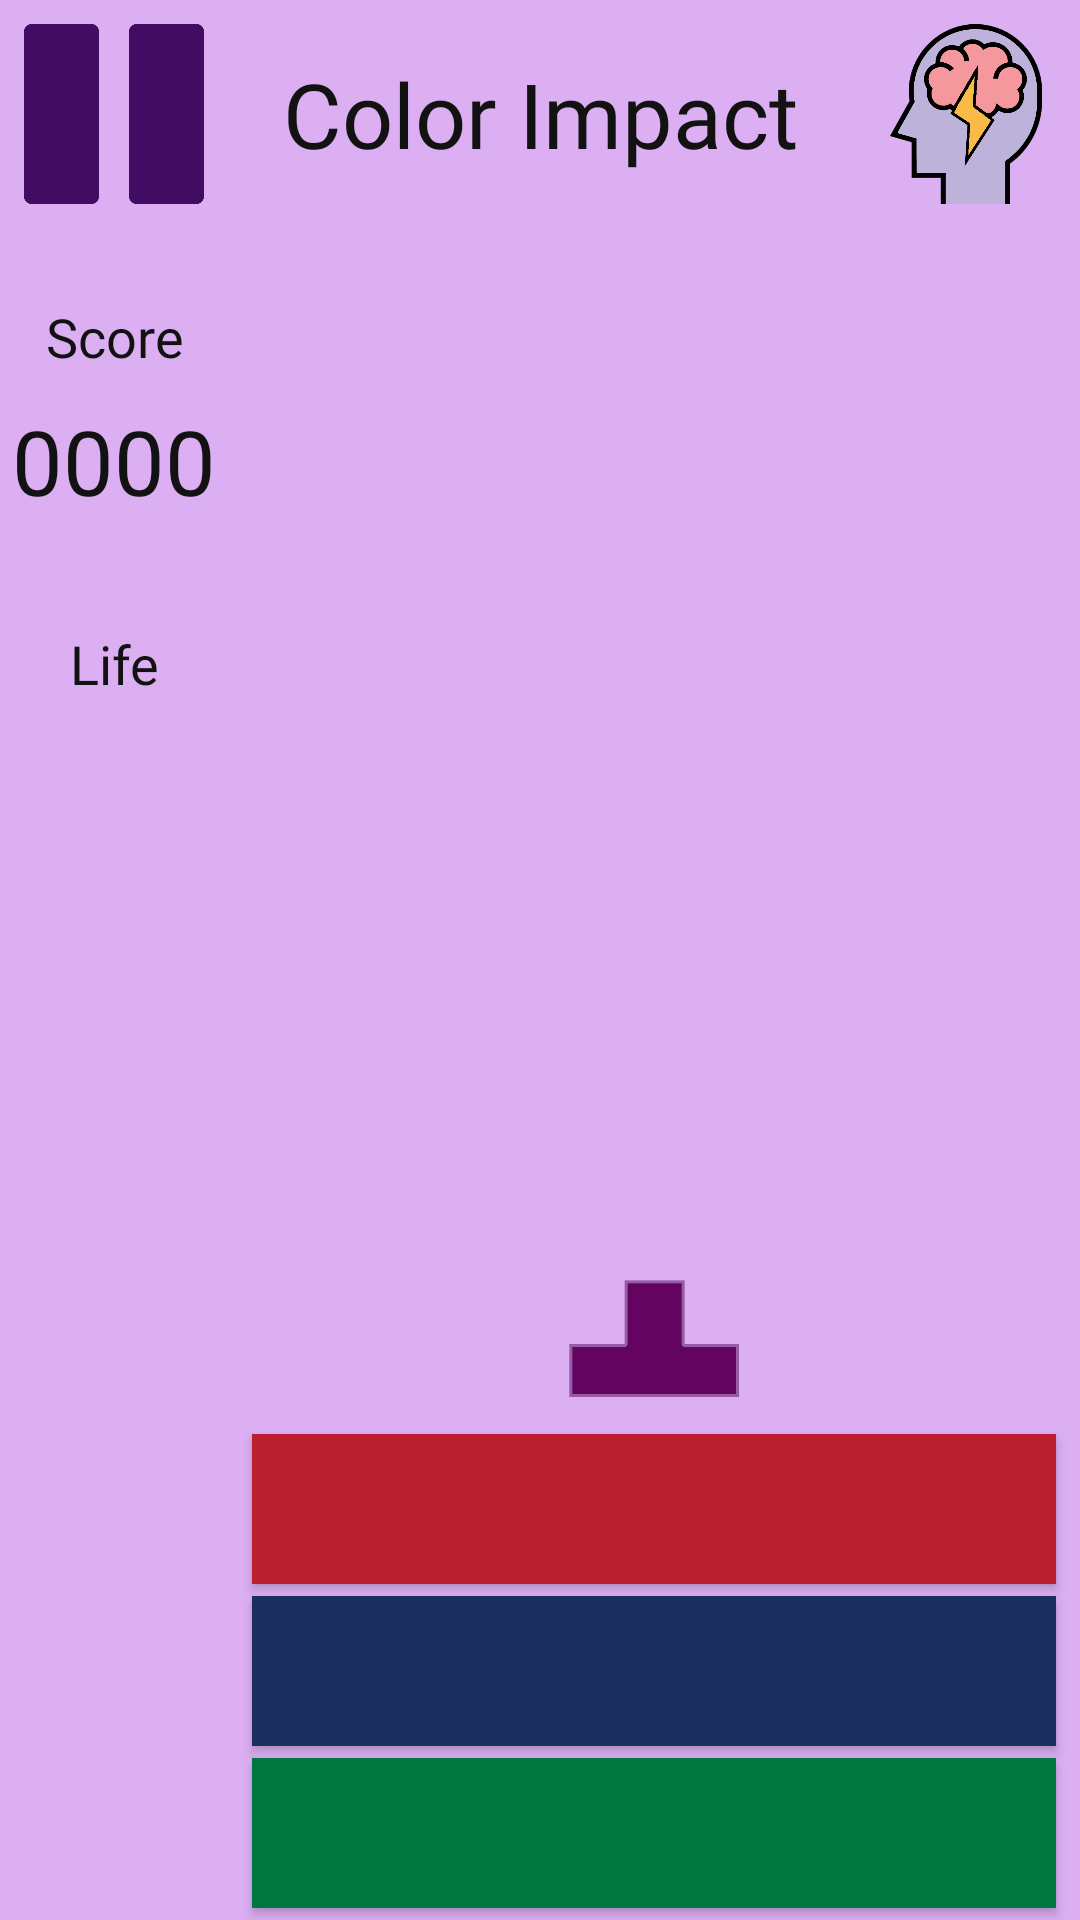

Reconstruct the res/layout file that produces this screen, plus the resources it refers to.
<!-- AndroidManifest.xml: application theme AppTheme -->
<!-- res/layout/activity_color_impact.xml -->
<?xml version="1.0" encoding="utf-8"?>
<android.support.constraint.ConstraintLayout xmlns:android="http://schemas.android.com/apk/res/android"
    xmlns:app="http://schemas.android.com/apk/res-auto"
    xmlns:tools="http://schemas.android.com/tools"
    android:layout_width="match_parent"
    android:layout_height="match_parent"
    android:background="@color/bgColor"
    tools:context=".colorImpact"
    android:clickable="true"
    >


    <TextView
        android:id="@+id/label"
        android:layout_width="0dp"
        android:layout_height="60dp"
        android:layout_marginStart="8dp"
        android:layout_marginTop="8dp"
        android:layout_marginEnd="8dp"
        android:fontFamily="@font/aldrich"
        android:gravity="center"
        android:text="Color Impact"
        android:textAlignment="center"
        android:textColor="@color/textBlack"
        android:textSize="30sp"
        app:layout_constraintEnd_toStartOf="@+id/categoryimg"
        app:layout_constraintStart_toEndOf="@+id/pause"
        app:layout_constraintTop_toTopOf="parent" />

    <ImageView
        android:id="@+id/categoryimg"
        android:layout_width="60dp"
        android:layout_height="60dp"
        android:layout_marginTop="8dp"
        android:layout_marginEnd="8dp"
        app:layout_constraintEnd_toEndOf="parent"
        app:layout_constraintTop_toTopOf="parent"
        app:srcCompat="@drawable/reflex" />

    <Button
        android:id="@+id/pause"
        android:layout_width="60dp"
        android:layout_height="60dp"
        android:layout_marginStart="8dp"
        android:layout_marginTop="8dp"
        android:background="@drawable/pause"
        android:onClick="pause"
        app:layout_constraintStart_toStartOf="parent"
        app:layout_constraintTop_toTopOf="parent" />

    <android.support.constraint.ConstraintLayout
        android:id="@+id/constraintLayout"
        android:layout_width="0dp"
        android:layout_height="0dp"
        android:layout_marginTop="8dp"
        app:layout_constraintBottom_toBottomOf="parent"
        app:layout_constraintEnd_toEndOf="parent"
        app:layout_constraintStart_toStartOf="@+id/label"
        app:layout_constraintTop_toBottomOf="@+id/label">

        <ImageView
            android:id="@+id/blueF"
            android:layout_width="40dp"
            android:layout_height="40dp"
            android:layout_marginTop="112dp"
            android:scaleType="fitXY"
            android:visibility="invisible"
            app:layout_constraintBottom_toTopOf="@+id/player"
            app:layout_constraintEnd_toEndOf="@+id/player"
            app:layout_constraintStart_toStartOf="@+id/player"
            app:layout_constraintTop_toBottomOf="@+id/bar"
            app:layout_constraintVertical_bias="1.0"
            app:srcCompat="@drawable/blueshoot" />

        <ImageView
            android:id="@+id/redF"
            android:layout_width="40dp"
            android:layout_height="40dp"
            android:layout_marginTop="112dp"
            android:scaleType="fitXY"
            android:visibility="invisible"
            app:layout_constraintBottom_toTopOf="@+id/player"
            app:layout_constraintEnd_toEndOf="@+id/player"
            app:layout_constraintStart_toStartOf="@+id/player"
            app:layout_constraintTop_toBottomOf="@+id/bar"
            app:layout_constraintVertical_bias="1.0"
            app:srcCompat="@drawable/redshoot" />

        <ImageView
            android:id="@+id/greenF"
            android:layout_width="40dp"
            android:layout_height="40dp"
            android:layout_marginTop="112dp"
            android:scaleType="fitXY"
            android:visibility="invisible"
            app:layout_constraintBottom_toTopOf="@+id/player"
            app:layout_constraintEnd_toEndOf="@+id/player"
            app:layout_constraintStart_toStartOf="@+id/player"
            app:layout_constraintTop_toBottomOf="@+id/bar"
            app:layout_constraintVertical_bias="1.0"
            app:srcCompat="@drawable/greenshoot" />

        <ImageView
            android:id="@+id/player"
            android:layout_width="60dp"
            android:layout_height="60dp"
            android:scaleType="fitXY"
            android:visibility="visible"
            app:layout_constraintBottom_toTopOf="@+id/redFire"
            app:layout_constraintEnd_toEndOf="parent"
            app:layout_constraintStart_toStartOf="parent"
            app:srcCompat="@drawable/playerimpact" />

        <Button
            android:id="@+id/redFire"
            android:layout_width="match_parent"
            android:layout_height="50dp"
            android:layout_marginStart="8dp"
            android:layout_marginEnd="8dp"
            android:layout_marginBottom="4dp"
            android:background="@color/redFire"
            app:layout_constraintBottom_toTopOf="@+id/blueFire"
            app:layout_constraintEnd_toEndOf="parent"
            app:layout_constraintHorizontal_bias="0.0"
            app:layout_constraintStart_toStartOf="parent" />

        <Button
            android:id="@+id/blueFire"
            android:layout_width="match_parent"
            android:layout_height="50dp"
            android:layout_marginStart="8dp"
            android:layout_marginEnd="8dp"
            android:layout_marginBottom="4dp"
            android:background="@color/blueFire"
            app:layout_constraintBottom_toTopOf="@+id/greenFire"
            app:layout_constraintEnd_toEndOf="parent"
            app:layout_constraintHorizontal_bias="0.0"
            app:layout_constraintStart_toStartOf="parent" />

        <Button
            android:id="@+id/greenFire"
            android:layout_width="match_parent"
            android:layout_height="50dp"
            android:layout_marginStart="8dp"
            android:layout_marginEnd="8dp"
            android:layout_marginBottom="4dp"
            android:background="@color/greenFire"
            app:layout_constraintBottom_toBottomOf="parent"
            app:layout_constraintEnd_toEndOf="parent"
            app:layout_constraintStart_toStartOf="parent" />

        <ImageView
            android:id="@+id/bar"
            android:layout_width="180dp"
            android:layout_height="30dp"
            android:cropToPadding="false"
            android:scaleType="centerCrop"
            android:visibility="visible"
            app:layout_constraintEnd_toEndOf="parent"
            app:layout_constraintStart_toStartOf="parent"
            app:layout_constraintTop_toTopOf="parent" />
    </android.support.constraint.ConstraintLayout>

    <TextView
        android:id="@+id/scorelabel"
        android:layout_width="0dp"
        android:layout_height="22dp"
        android:layout_marginStart="4dp"
        android:layout_marginTop="32dp"
        android:layout_marginEnd="4dp"
        android:fontFamily="@font/aldrich"
        android:text="Score"
        android:textAlignment="center"
        android:textColor="@color/textBlack"
        android:textSize="18sp"
        app:layout_constraintEnd_toEndOf="@+id/scoreText"
        app:layout_constraintStart_toStartOf="@+id/scoreText"
        app:layout_constraintTop_toBottomOf="@+id/pause" />

    <TextView
        android:id="@+id/score2"
        android:layout_width="0dp"
        android:layout_height="22dp"
        android:layout_marginStart="4dp"
        android:layout_marginTop="32dp"
        android:layout_marginEnd="4dp"
        android:fontFamily="@font/aldrich"
        android:text="Life"
        android:textAlignment="center"
        android:textColor="@color/textBlack"
        android:textSize="18sp"
        app:layout_constraintEnd_toEndOf="@+id/scoreText"
        app:layout_constraintHorizontal_bias="0.0"
        app:layout_constraintStart_toStartOf="@+id/scoreText"
        app:layout_constraintTop_toBottomOf="@+id/scoreText" />

    <TextView
        android:id="@+id/scoreText"
        android:layout_width="0dp"
        android:layout_height="47dp"
        android:layout_marginStart="4dp"
        android:layout_marginTop="8dp"
        android:layout_marginEnd="4dp"
        android:gravity="center"
        android:text="0000"
        android:textAlignment="center"
        android:textColor="@color/textBlack"
        android:textSize="30sp"
        app:layout_constraintEnd_toStartOf="@+id/constraintLayout"
        app:layout_constraintStart_toStartOf="parent"
        app:layout_constraintTop_toBottomOf="@+id/scorelabel" />

    <ImageView
        android:id="@+id/life1"
        android:layout_width="40dp"
        android:layout_height="40dp"
        android:layout_marginStart="16dp"
        android:layout_marginTop="16dp"
        android:layout_marginEnd="8dp"
        app:layout_constraintEnd_toEndOf="@+id/score2"
        app:layout_constraintStart_toStartOf="parent"
        app:layout_constraintTop_toBottomOf="@+id/score2"
        app:srcCompat="@drawable/heart" />

    <ImageView
        android:id="@+id/life2"
        android:layout_width="40dp"
        android:layout_height="40dp"
        android:layout_marginStart="16dp"
        android:layout_marginTop="8dp"
        android:layout_marginEnd="8dp"
        app:layout_constraintEnd_toEndOf="@+id/score2"
        app:layout_constraintStart_toStartOf="parent"
        app:layout_constraintTop_toBottomOf="@+id/life1"
        app:srcCompat="@drawable/heart" />

    <ImageView
        android:id="@+id/life3"
        android:layout_width="40dp"
        android:layout_height="40dp"
        android:layout_marginStart="16dp"
        android:layout_marginTop="8dp"
        android:layout_marginEnd="8dp"
        app:layout_constraintEnd_toEndOf="@+id/score2"
        app:layout_constraintStart_toStartOf="parent"
        app:layout_constraintTop_toBottomOf="@+id/life2"
        app:srcCompat="@drawable/heart" />
</android.support.constraint.ConstraintLayout>
<!-- resources referenced by this layout -->
<resources>
  <color name="bgColor">#dbaff2</color>
  <color name="blueFire">#1C2E5F</color>
  <color name="greenFire">#007740</color>
  <color name="redFire">#BA202F</color>
  <color name="textBlack">#111211</color>
  <!-- drawable blueshoot: png bitmap (drawable, 5836 bytes) -->
  <!-- drawable greenshoot: png bitmap (drawable, 5919 bytes) -->
  <!-- drawable pause: png bitmap (drawable, 2860 bytes) -->
  <!-- drawable playerimpact: png bitmap (drawable, 4222 bytes) -->
  <!-- drawable redshoot: png bitmap (drawable, 5968 bytes) -->
  <!-- drawable reflex: png bitmap (drawable, 34559 bytes) -->
  <style name="AppTheme" parent="Theme.AppCompat.Light.NoActionBar">
          
          <item name="colorPrimary">@color/colorPrimary</item>
          <item name="colorPrimaryDark">@color/colorPrimaryDark</item>
          <item name="colorAccent">@color/colorAccent</item>
          <item name="android:statusBarColor">@android:color/black</item>
      </style>
  <color name="colorPrimary">#643fb5</color>
  <color name="colorPrimaryDark">#58228c</color>
  <color name="colorAccent">#da4a7e</color>
</resources>
